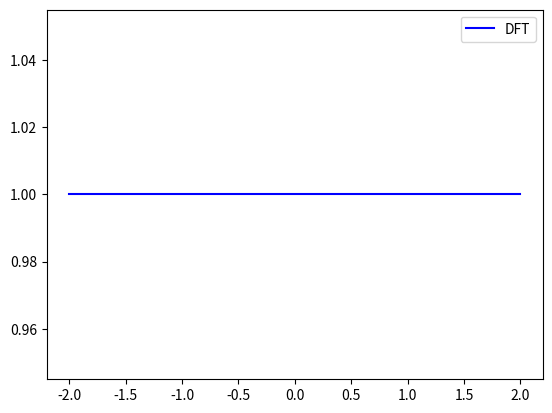

Here is the Python script that generated this plot:
import numpy as np 
import matplotlib.pyplot as plt 
import math


def a_n(N, L, l, y):
    coeff = (1/2*N) if (N%2 == 0) else (1/N) 
    return (coeff)*sum([y[k]*math.cos(2*math.pi*l*(k/N)) for k in range(N)])

def b_n(N, L, l, y):
    if (N%2 == 0): return 0
    return (1/N)*sum([y[k]*math.sin(2*math.pi*l*(k/N)) for k in range(N)])       

def get_y_val(a_0, x, N, L):
    sum_ledd = sum([a_n(N, L, l, y)*math.cos(2*math.pi*l*x) + b_n(N, L, l, y)*math.sin(2*math.pi*l*x)for l in range(1, L)])
    return a_0 + 2*sum_ledd

def DTF(x, y):
    N = len(y)
    L = math.floor(N/2)
    a_0 = (1/N)*sum(y)
    f = [a_0]
    for l in range(1, L+1):
        f.append(a_n(N, L, l, y))
        f.append(b_n(N, L, l, y))
    print("f \n", f)
    x = np.linspace(x[0], x[-1], 10)
    y = [get_y_val(a_0, x_val, N, L) for x_val in x]
    print(y)
    return x, y
    
        
        
     


def __init__(x, y): 
    x, y = DTF(x,y)
    plt.plot(x, y, 'b', label = 'DFT')
    plt.legend()
    plt.show()


x = [-2, 0, 2]
y = [1, 3, -1]
__init__(x, y)